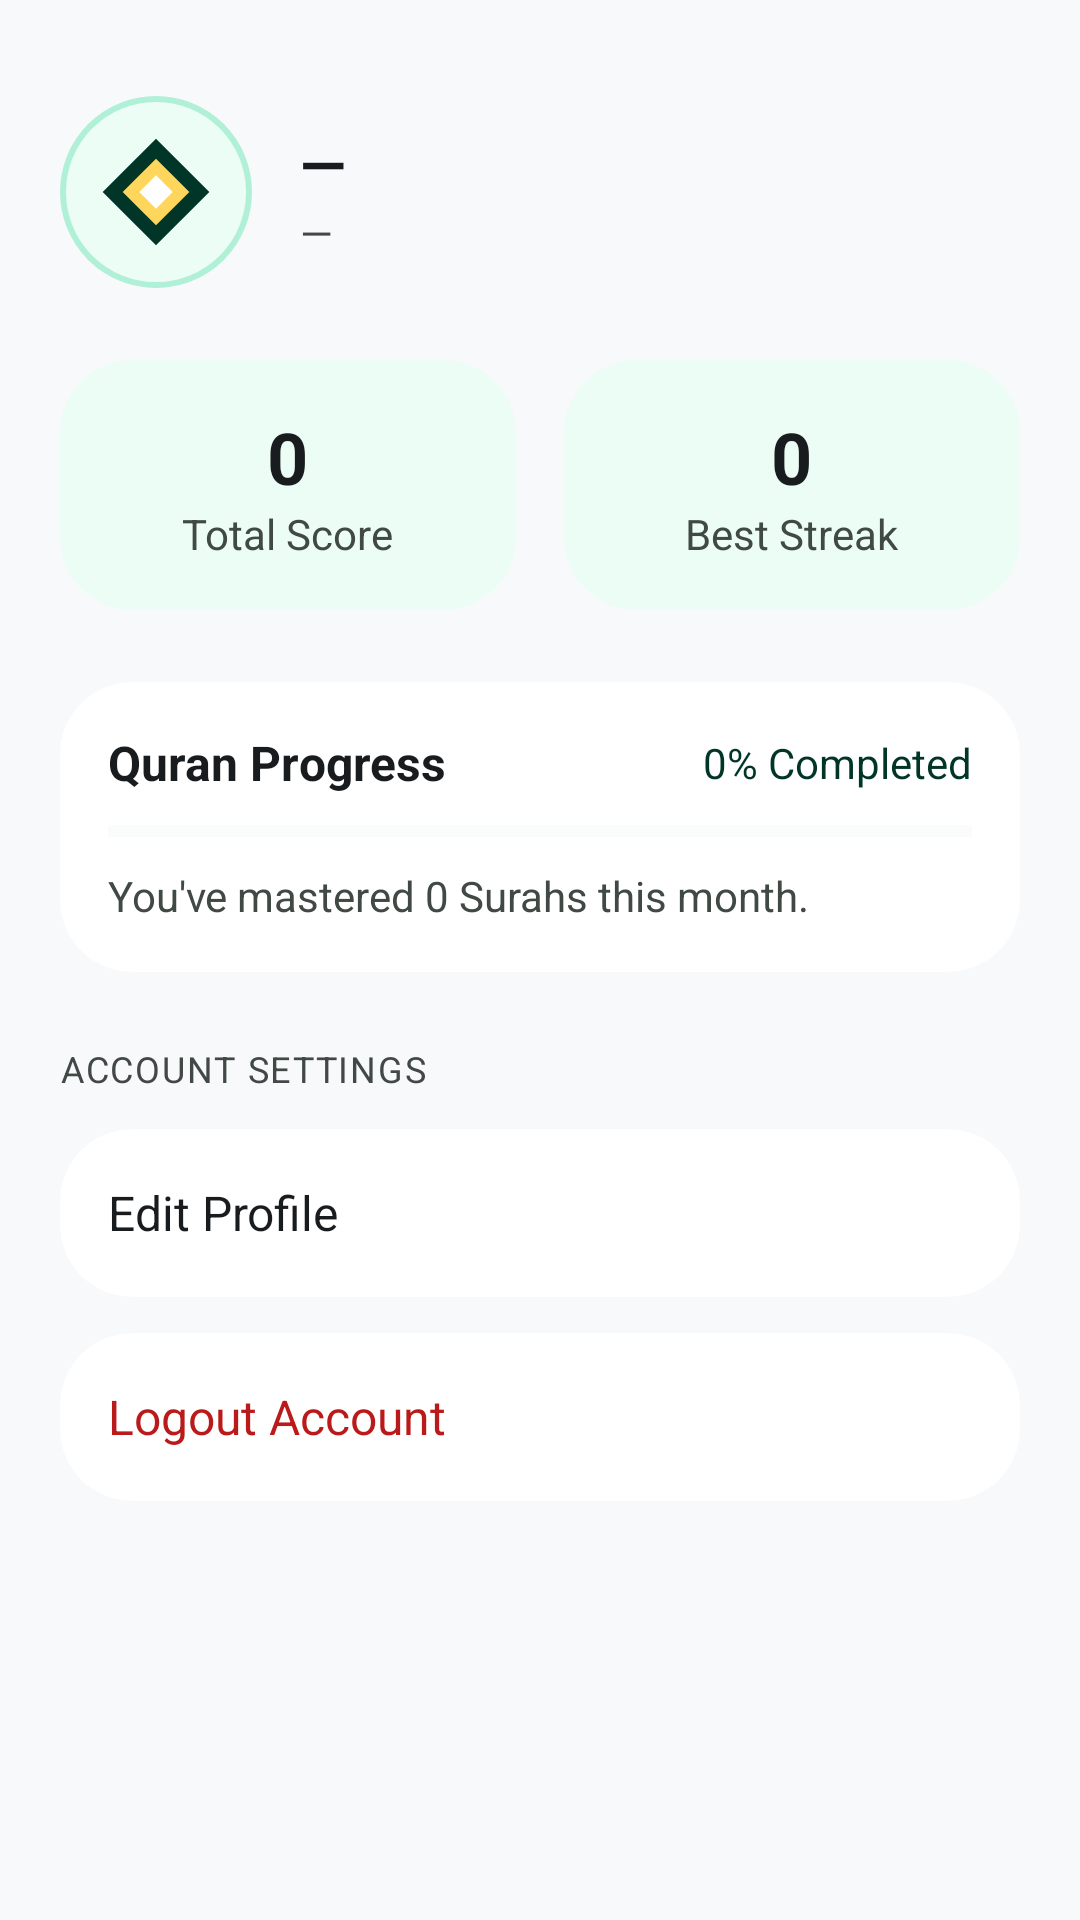

The Android layout XML behind this screen, and the referenced resources:
<!-- AndroidManifest.xml: application theme Theme.SambungAyat -->
<!-- res/layout/fragment_profile.xml -->
<?xml version="1.0" encoding="utf-8"?>
<ScrollView
    xmlns:android="http://schemas.android.com/apk/res/android"
    xmlns:app="http://schemas.android.com/apk/res-auto"
    android:layout_width="match_parent"
    android:layout_height="match_parent"
    android:background="@color/background">

    <LinearLayout
        android:layout_width="match_parent"
        android:layout_height="wrap_content"
        android:orientation="vertical"
        android:paddingHorizontal="@dimen/spacing_container"
        android:paddingTop="@dimen/spacing_xl"
        android:paddingBottom="@dimen/spacing_xl">

        
        <LinearLayout
            android:layout_width="match_parent"
            android:layout_height="wrap_content"
            android:orientation="horizontal"
            android:gravity="center_vertical"
            android:layout_marginBottom="@dimen/spacing_lg">

            <ImageView
                android:layout_width="64dp"
                android:layout_height="64dp"
                android:src="@drawable/ic_logo"
                android:background="@drawable/bg_avatar_lg"
                android:padding="12dp"
                android:layout_marginEnd="@dimen/spacing_md" />

            <LinearLayout
                android:layout_width="0dp"
                android:layout_height="wrap_content"
                android:layout_weight="1"
                android:orientation="vertical">

                <TextView
                    android:id="@+id/tvProfileName"
                    android:layout_width="wrap_content"
                    android:layout_height="wrap_content"
                    android:text="—"
                    android:textSize="@dimen/text_headline_sm"
                    android:textColor="@color/on_surface"
                    android:textStyle="bold" />

                <TextView
                    android:id="@+id/tvProfileEmail"
                    android:layout_width="wrap_content"
                    android:layout_height="wrap_content"
                    android:text="—"
                    android:textSize="@dimen/text_body_md"
                    android:textColor="@color/on_surface_variant" />

            </LinearLayout>

        </LinearLayout>

        
        <LinearLayout
            android:layout_width="match_parent"
            android:layout_height="wrap_content"
            android:orientation="horizontal"
            android:layout_marginBottom="@dimen/spacing_lg">

            <com.google.android.material.card.MaterialCardView
                style="@style/Widget.SambungAyat.Card.Tonal"
                android:layout_width="0dp"
                android:layout_height="wrap_content"
                android:layout_weight="1"
                android:layout_marginEnd="@dimen/spacing_sm">

                <LinearLayout
                    android:layout_width="match_parent"
                    android:layout_height="wrap_content"
                    android:orientation="vertical"
                    android:padding="@dimen/spacing_md"
                    android:gravity="center">

                    <TextView
                        android:id="@+id/tvProfileScore"
                        android:layout_width="wrap_content"
                        android:layout_height="wrap_content"
                        android:text="0"
                        android:textSize="@dimen/text_headline_md"
                        android:textColor="@color/on_surface"
                        android:textStyle="bold" />

                    <TextView
                        android:layout_width="wrap_content"
                        android:layout_height="wrap_content"
                        android:text="@string/total_score"
                        android:textSize="@dimen/text_body_md"
                        android:textColor="@color/on_surface_variant" />

                </LinearLayout>

            </com.google.android.material.card.MaterialCardView>

            <com.google.android.material.card.MaterialCardView
                style="@style/Widget.SambungAyat.Card.Tonal"
                android:layout_width="0dp"
                android:layout_height="wrap_content"
                android:layout_weight="1"
                android:layout_marginStart="@dimen/spacing_sm">

                <LinearLayout
                    android:layout_width="match_parent"
                    android:layout_height="wrap_content"
                    android:orientation="vertical"
                    android:padding="@dimen/spacing_md"
                    android:gravity="center">

                    <TextView
                        android:id="@+id/tvProfileStreak"
                        android:layout_width="wrap_content"
                        android:layout_height="wrap_content"
                        android:text="0"
                        android:textSize="@dimen/text_headline_md"
                        android:textColor="@color/on_surface"
                        android:textStyle="bold" />

                    <TextView
                        android:layout_width="wrap_content"
                        android:layout_height="wrap_content"
                        android:text="@string/best_streak"
                        android:textSize="@dimen/text_body_md"
                        android:textColor="@color/on_surface_variant" />

                </LinearLayout>

            </com.google.android.material.card.MaterialCardView>

        </LinearLayout>

        
        <com.google.android.material.card.MaterialCardView
            style="@style/Widget.SambungAyat.Card"
            android:layout_width="match_parent"
            android:layout_height="wrap_content"
            android:layout_marginBottom="@dimen/spacing_lg">

            <LinearLayout
                android:layout_width="match_parent"
                android:layout_height="wrap_content"
                android:orientation="vertical"
                android:padding="@dimen/spacing_md">

                <LinearLayout
                    android:layout_width="match_parent"
                    android:layout_height="wrap_content"
                    android:orientation="horizontal"
                    android:gravity="center_vertical"
                    android:layout_marginBottom="@dimen/spacing_sm">

                    <TextView
                        android:layout_width="0dp"
                        android:layout_height="wrap_content"
                        android:layout_weight="1"
                        android:text="@string/quran_progress"
                        android:textSize="@dimen/text_body_lg"
                        android:textColor="@color/on_surface"
                        android:textStyle="bold" />

                    <TextView
                        android:id="@+id/tvProgressPercent"
                        android:layout_width="wrap_content"
                        android:layout_height="wrap_content"
                        android:text="0% Completed"
                        android:textSize="@dimen/text_body_md"
                        android:textColor="@color/primary" />

                </LinearLayout>

                <ProgressBar
                    android:id="@+id/progressQuran"
                    style="?android:attr/progressBarStyleHorizontal"
                    android:layout_width="match_parent"
                    android:layout_height="8dp"
                    android:progress="0"
                    android:progressTint="@color/secondary_fixed_dim"
                    android:progressBackgroundTint="@color/surface_container"
                    android:layout_marginBottom="@dimen/spacing_sm" />

                <TextView
                    android:id="@+id/tvProgressDetail"
                    android:layout_width="wrap_content"
                    android:layout_height="wrap_content"
                    android:text="You've mastered 0 Surahs this month."
                    android:textSize="@dimen/text_body_md"
                    android:textColor="@color/on_surface_variant" />

            </LinearLayout>

        </com.google.android.material.card.MaterialCardView>

        
        <TextView
            android:layout_width="wrap_content"
            android:layout_height="wrap_content"
            android:text="ACCOUNT SETTINGS"
            android:textSize="@dimen/text_label_caps"
            android:textColor="@color/on_surface_variant"
            android:letterSpacing="0.05"
            android:layout_marginBottom="@dimen/spacing_stack" />

        
        <com.google.android.material.card.MaterialCardView
            android:id="@+id/cardEditProfile"
            style="@style/Widget.SambungAyat.Card"
            android:layout_width="match_parent"
            android:layout_height="wrap_content"
            android:layout_marginBottom="@dimen/spacing_stack">

            <LinearLayout
                android:layout_width="match_parent"
                android:layout_height="56dp"
                android:orientation="horizontal"
                android:gravity="center_vertical"
                android:paddingHorizontal="@dimen/spacing_md">

                <TextView
                    android:layout_width="0dp"
                    android:layout_height="wrap_content"
                    android:layout_weight="1"
                    android:text="@string/edit_profile"
                    android:textSize="@dimen/text_body_lg"
                    android:textColor="@color/on_surface" />

                <ImageView
                    android:layout_width="20dp"
                    android:layout_height="20dp"
                    android:src="@drawable/ic_chevron_right"
                    android:alpha="0.5" />

            </LinearLayout>

        </com.google.android.material.card.MaterialCardView>

        
        <com.google.android.material.card.MaterialCardView
            android:id="@+id/cardLogout"
            style="@style/Widget.SambungAyat.Card"
            android:layout_width="match_parent"
            android:layout_height="wrap_content">

            <LinearLayout
                android:layout_width="match_parent"
                android:layout_height="56dp"
                android:orientation="horizontal"
                android:gravity="center_vertical"
                android:paddingHorizontal="@dimen/spacing_md">

                <TextView
                    android:layout_width="0dp"
                    android:layout_height="wrap_content"
                    android:layout_weight="1"
                    android:text="@string/logout"
                    android:textSize="@dimen/text_body_lg"
                    android:textColor="@color/error" />

                <ImageView
                    android:layout_width="20dp"
                    android:layout_height="20dp"
                    android:src="@drawable/ic_logout"
                    app:tint="@color/error_container" />

            </LinearLayout>

        </com.google.android.material.card.MaterialCardView>

    </LinearLayout>
</ScrollView>
<!-- resources referenced by this layout -->
<resources>
  <color name="background">#F7F9FB</color>
  <color name="error">#BA1A1A</color>
  <color name="error_container">#FFDAD6</color>
  <color name="on_surface">#191C1E</color>
  <color name="on_surface_variant">#404944</color>
  <color name="primary">#003527</color>
  <color name="secondary_fixed_dim">#E9C349</color>
  <color name="surface_container">#ECEEF0</color>
  <dimen name="spacing_container">20dp</dimen>
  <dimen name="spacing_lg">24dp</dimen>
  <dimen name="spacing_md">16dp</dimen>
  <dimen name="spacing_sm">8dp</dimen>
  <dimen name="spacing_stack">12dp</dimen>
  <dimen name="spacing_xl">32dp</dimen>
  <dimen name="text_body_lg">16sp</dimen>
  <dimen name="text_body_md">14sp</dimen>
  <dimen name="text_headline_md">24sp</dimen>
  <dimen name="text_headline_sm">20sp</dimen>
  <dimen name="text_label_caps">12sp</dimen>
  <!-- drawable bg_avatar_lg (drawable) -->
  <?xml version="1.0" encoding="utf-8"?>
  <shape xmlns:android="http://schemas.android.com/apk/res/android"
      android:shape="oval">
      <solid android:color="#ECFDF5" />
      <stroke android:width="2dp" android:color="#B0F0D6" />
  </shape>
  <!-- drawable ic_logo (drawable) -->
  <vector xmlns:android="http://schemas.android.com/apk/res/android"
      android:width="72dp"
      android:height="72dp"
      android:viewportWidth="72"
      android:viewportHeight="72">
  
      
      <path
          android:fillColor="#003527"
          android:pathData="M36,4 L68,36 L36,68 L4,36 Z" />
  
      
      <path
          android:fillColor="#FED65B"
          android:pathData="M36,16 L56,36 L36,56 L16,36 Z" />
  
      
      <path
          android:fillColor="#FFFFFF"
          android:pathData="M36,26 L46,36 L36,46 L26,36 Z" />
  
  </vector>
  <string name="best_streak">Best Streak</string>
  <string name="edit_profile">Edit Profile</string>
  <string name="logout">Logout Account</string>
  <string name="quran_progress">Quran Progress</string>
  <string name="total_score">Total Score</string>
  <style name="Widget.SambungAyat.Card" parent="Widget.Material3.CardView.Elevated">
          <item name="cardCornerRadius">24dp</item>
          <item name="cardBackgroundColor">@color/surface_container_lowest</item>
          <item name="cardElevation">0dp</item>
          <item name="strokeColor">@color/outline_variant</item>
          <item name="strokeWidth">0dp</item>
      </style>
  <style name="Widget.SambungAyat.Card.Tonal" parent="Widget.SambungAyat.Card">
          <item name="cardBackgroundColor">@color/emerald_tint</item>
      </style>
  <color name="surface_container_lowest">#FFFFFF</color>
  <color name="outline_variant">#BFC9C3</color>
  <color name="emerald_tint">#ECFDF5</color>
  <color name="on_primary">#FFFFFF</color>
  <color name="primary_container">#064E3B</color>
  <color name="on_primary_container">#80BEA6</color>
  <color name="secondary">#735C00</color>
  <color name="on_secondary">#FFFFFF</color>
  <color name="secondary_container">#FED65B</color>
  <color name="on_secondary_container">#745C00</color>
  <color name="tertiary">#003619</color>
  <color name="on_tertiary">#FFFFFF</color>
  <color name="tertiary_container">#0E4F29</color>
  <color name="on_tertiary_container">#82C090</color>
  <color name="on_error">#FFFFFF</color>
  <color name="on_error_container">#93000A</color>
  <color name="on_background">#191C1E</color>
  <color name="surface">#F7F9FB</color>
  <color name="surface_variant">#E0E3E5</color>
  <color name="outline">#707974</color>
</resources>
